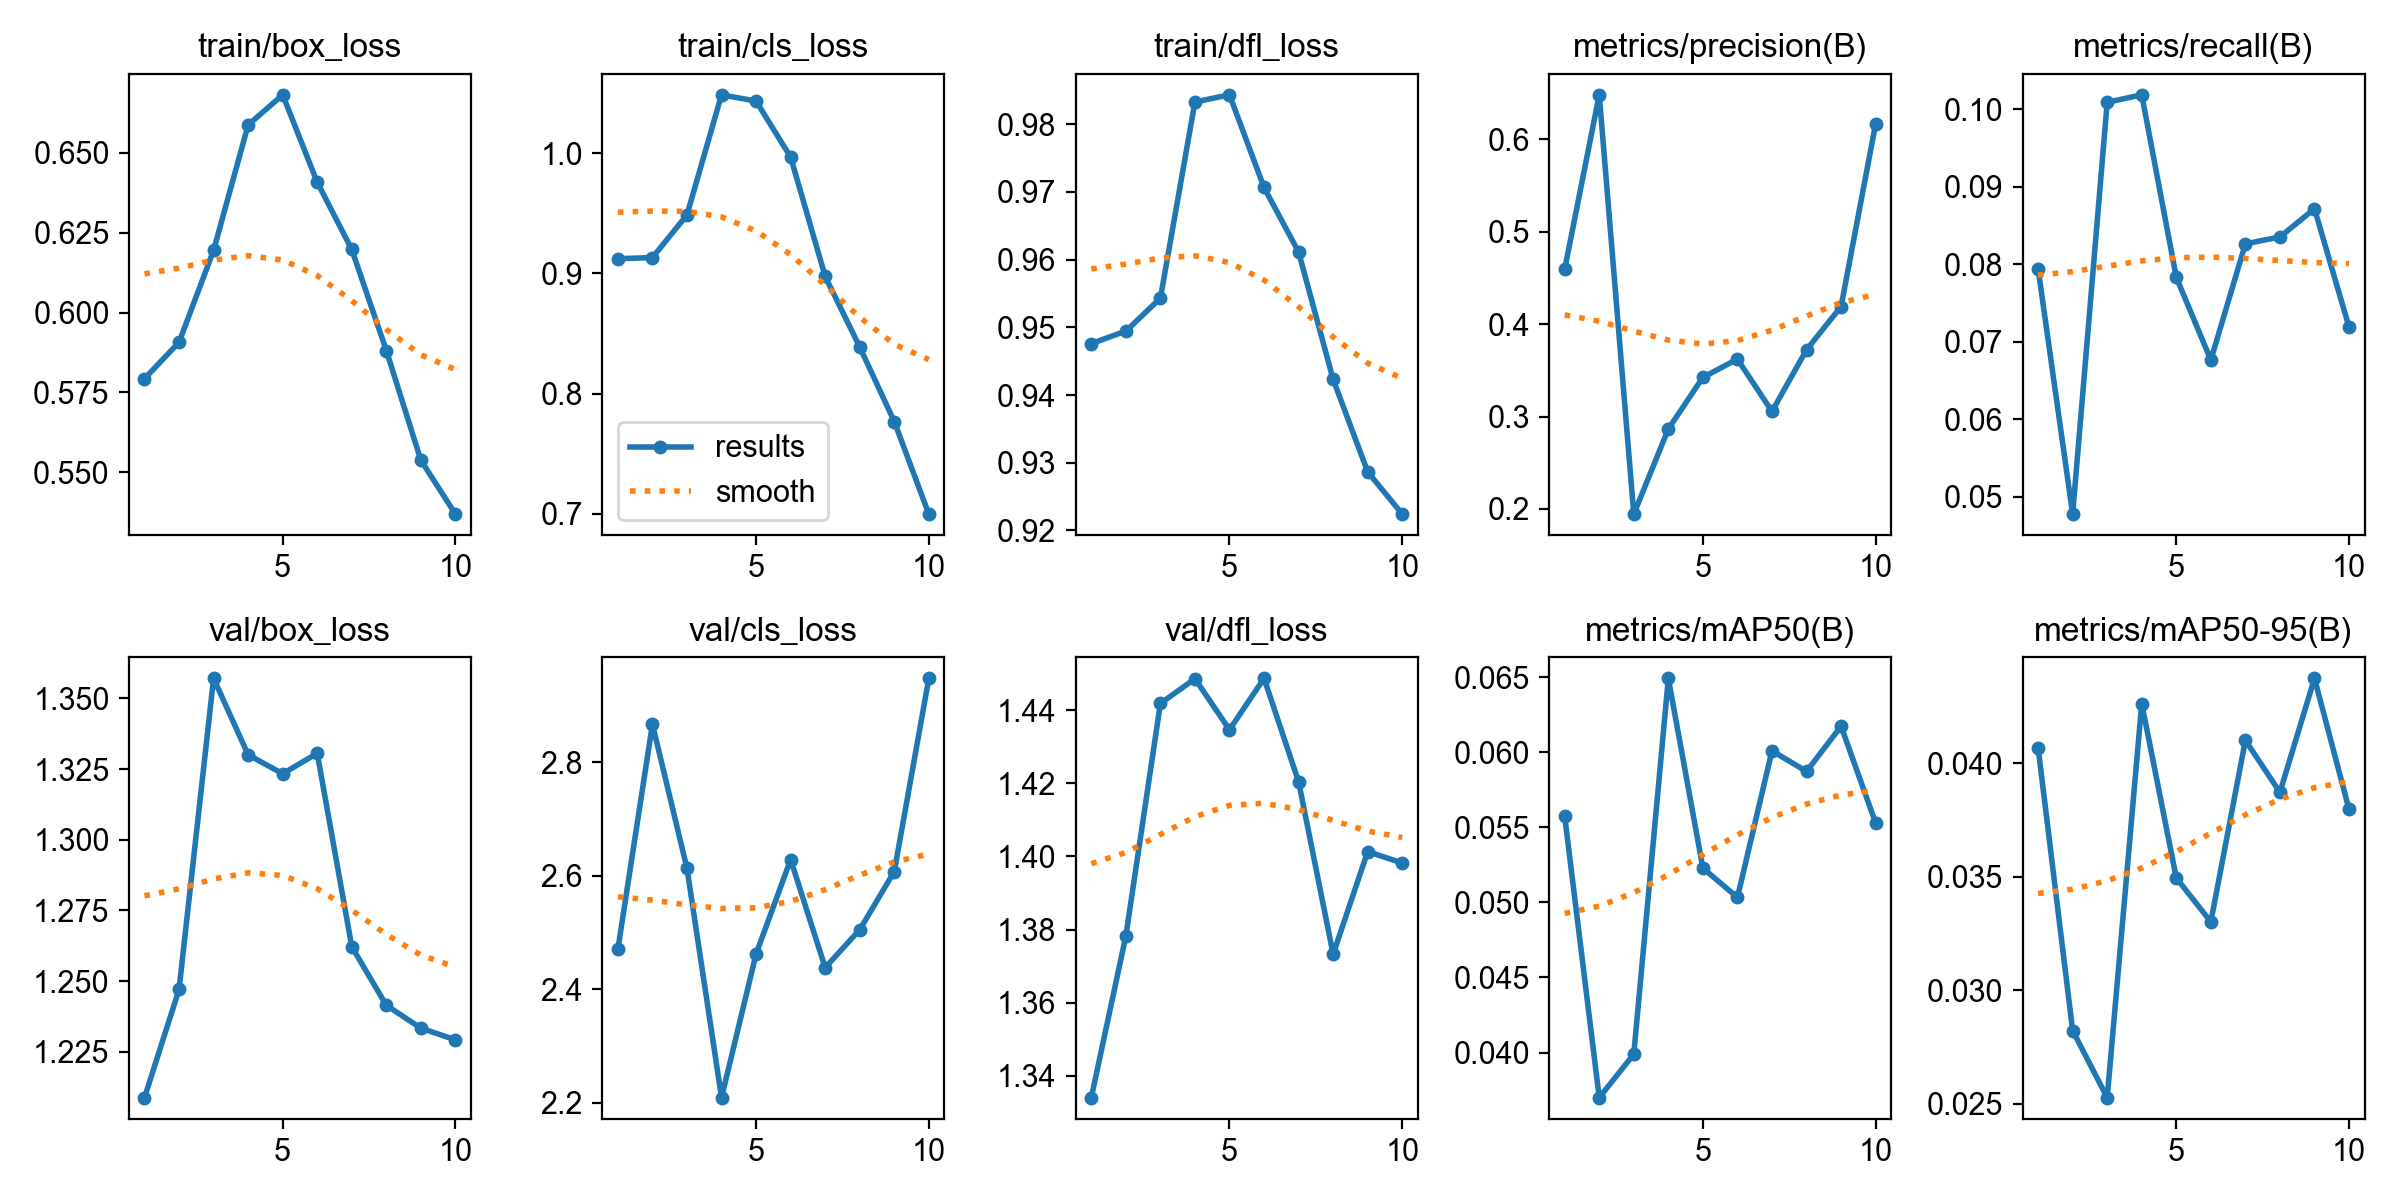

The data file committed next to this chart (first rows):
epoch, time, train/box_loss, train/cls_loss, train/dfl_loss, metrics/precision(B), metrics/recall(B), metrics/mAP50(B), metrics/mAP50-95(B), val/box_loss, val/cls_loss, val/dfl_loss, lr/pg0, lr/pg1, lr/pg2
1, 202.9, 0.5793, 0.9121, 0.9476, 0.4595, 0.07945, 0.05574, 0.04069, 1.209, 2.471, 1.334, 0.003282, 0.003282, 0.07046
2, 403, 0.5907, 0.9131, 0.9494, 0.6483, 0.04775, 0.037, 0.02823, 1.247, 2.867, 1.378, 0.00596, 0.00596, 0.03981
3, 619.4, 0.6195, 0.9486, 0.9543, 0.1945, 0.1009, 0.03989, 0.02528, 1.357, 2.613, 1.442, 0.007979, 0.007979, 0.008492
4, 815.6, 0.6587, 1.048, 0.9833, 0.2866, 0.1019, 0.06492, 0.04263, 1.33, 2.209, 1.449, 0.00703, 0.00703, 0.00703
5, 1016, 0.6681, 1.043, 0.9843, 0.3424, 0.07832, 0.05228, 0.03495, 1.323, 2.462, 1.435, 0.00604, 0.00604, 0.00604
6, 1254, 0.6408, 0.9966, 0.9707, 0.3622, 0.06764, 0.05033, 0.03302, 1.331, 2.628, 1.449, 0.00505, 0.00505, 0.00505
7, 1462, 0.6197, 0.8974, 0.9611, 0.3056, 0.08264, 0.06009, 0.04101, 1.262, 2.438, 1.42, 0.00406, 0.00406, 0.00406
8, 1678, 0.5881, 0.8387, 0.9423, 0.3724, 0.08353, 0.05872, 0.03872, 1.241, 2.505, 1.373, 0.00307, 0.00307, 0.00307
9, 1878, 0.5538, 0.7767, 0.9286, 0.4191, 0.08717, 0.06173, 0.04374, 1.233, 2.607, 1.401, 0.00208, 0.00208, 0.00208
10, 2068, 0.5369, 0.6997, 0.9224, 0.6169, 0.0719, 0.05529, 0.03797, 1.229, 2.948, 1.398, 0.00109, 0.00109, 0.00109
